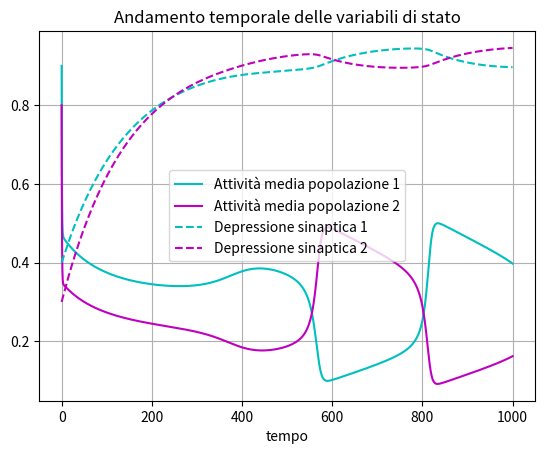
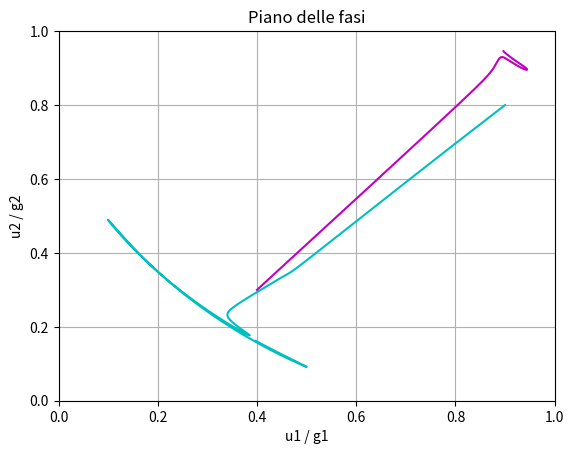
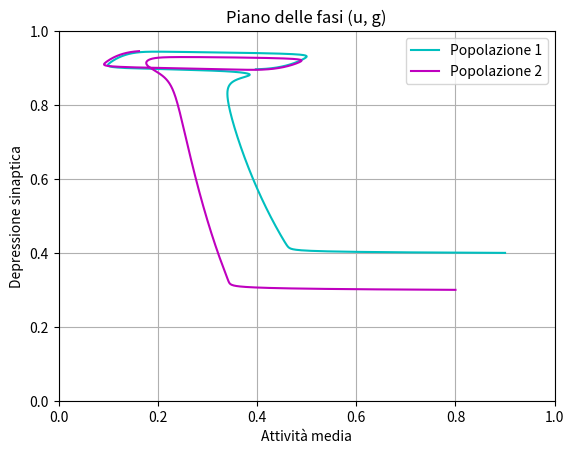

Recreate these plots in Python, in order.
import matplotlib.pyplot as plt
import math

I = 0.15
g = 0.3
b = 0.6
T = 150

def F(x):
    return 1/(1+math.exp(-(x-0.1)*10))

def f1(x1, g1, x2, g2):
    return -x1 + F(I-b*x2*g2)

def f2(x1, g1, x2, g2):
    return (1-g1-g*g1*x1)/T

def f3(x1, g1, x2, g2):
    return -x2 + F(I-b*x1*g1)

def f4(x1, g1, x2, g2):
    return (1-g2-g*g2*x2)/T

x1 = [0.9]
g1 = [0.4]
x2 = [0.8]
g2 = [0.3]
time = [0]
dt = 0.1

for i in range(10000):
    k11 = f1(x1[i],g1[i],x2[i],g2[i])*dt
    k12 = f2(x1[i],g1[i],x2[i],g2[i])*dt
    k13 = f3(x1[i],g1[i],x2[i],g2[i])*dt
    k14 = f4(x1[i],g1[i],x2[i],g2[i])*dt
    k21 = f1(x1[i]+0.5*k11,g1[i]+0.5*k12,x2[i]+0.5*k13,g2[i]+0.5*k14)*dt
    k22 = f2(x1[i]+0.5*k11,g1[i]+0.5*k12,x2[i]+0.5*k13,g2[i]+0.5*k14)*dt
    k23 = f3(x1[i]+0.5*k11,g1[i]+0.5*k12,x2[i]+0.5*k13,g2[i]+0.5*k14)*dt
    k24 = f4(x1[i]+0.5*k11,g1[i]+0.5*k12,x2[i]+0.5*k13,g2[i]+0.5*k14)*dt
    k31 = f1(x1[i]+0.5*k21,g1[i]+0.5*k22,x2[i]+0.5*k23,g2[i]+0.5*k24)*dt
    k32 = f2(x1[i]+0.5*k21,g1[i]+0.5*k22,x2[i]+0.5*k23,g2[i]+0.5*k24)*dt
    k33 = f3(x1[i]+0.5*k21,g1[i]+0.5*k22,x2[i]+0.5*k23,g2[i]+0.5*k24)*dt
    k34 = f4(x1[i]+0.5*k21,g1[i]+0.5*k22,x2[i]+0.5*k23,g2[i]+0.5*k24)*dt
    k41 = f1(x1[i]+k31,g1[i]+k32,x2[i]+k33,g2[i]+k34)*dt
    k42 = f2(x1[i]+k31,g1[i]+k32,x2[i]+k33,g2[i]+k34)*dt
    k43 = f3(x1[i]+k31,g1[i]+k32,x2[i]+k33,g2[i]+k34)*dt
    k44 = f4(x1[i]+k31,g1[i]+k32,x2[i]+k33,g2[i]+k34)*dt
    x1.append(x1[i]+(k11+2*k21+2*k31+k41)/6)
    g1.append(g1[i]+(k12+2*k22+2*k32+k42)/6)
    x2.append(x2[i]+(k13+2*k23+2*k33+k43)/6)
    g2.append(g2[i]+(k14+2*k24+2*k34+k44)/6)
    time.append(i*dt)

plt.grid()
plt.title("Andamento temporale delle variabili di stato")
plt.xlabel("tempo")
plt.plot(time, x1, '-c', label='Attività media popolazione 1')
plt.plot(time,x2, '-m', label='Attività media popolazione 2')
plt.plot(time, g1, '--c', label='Depressione sinaptica 1')
plt.plot(time,g2, '--m', label='Depressione sinaptica 2')
plt.legend()
plt.figure()
plt.grid()
plt.title("Piano delle fasi")
plt.xlabel("u1 / g1")
plt.ylabel("u2 / g2")
plt.axis([0,1,0,1])
plt.plot(x1,x2, '-c')
plt.plot(g1,g2, '-m')
plt.figure()
plt.grid()
plt.title("Piano delle fasi (u, g)")
plt.xlabel("Attività media")
plt.ylabel("Depressione sinaptica")
plt.axis([0,1,0,1])
plt.plot(x1,g1, '-c', label='Popolazione 1')
plt.plot(x2,g2, '-m', label='Popolazione 2')
plt.legend()
plt.show()
